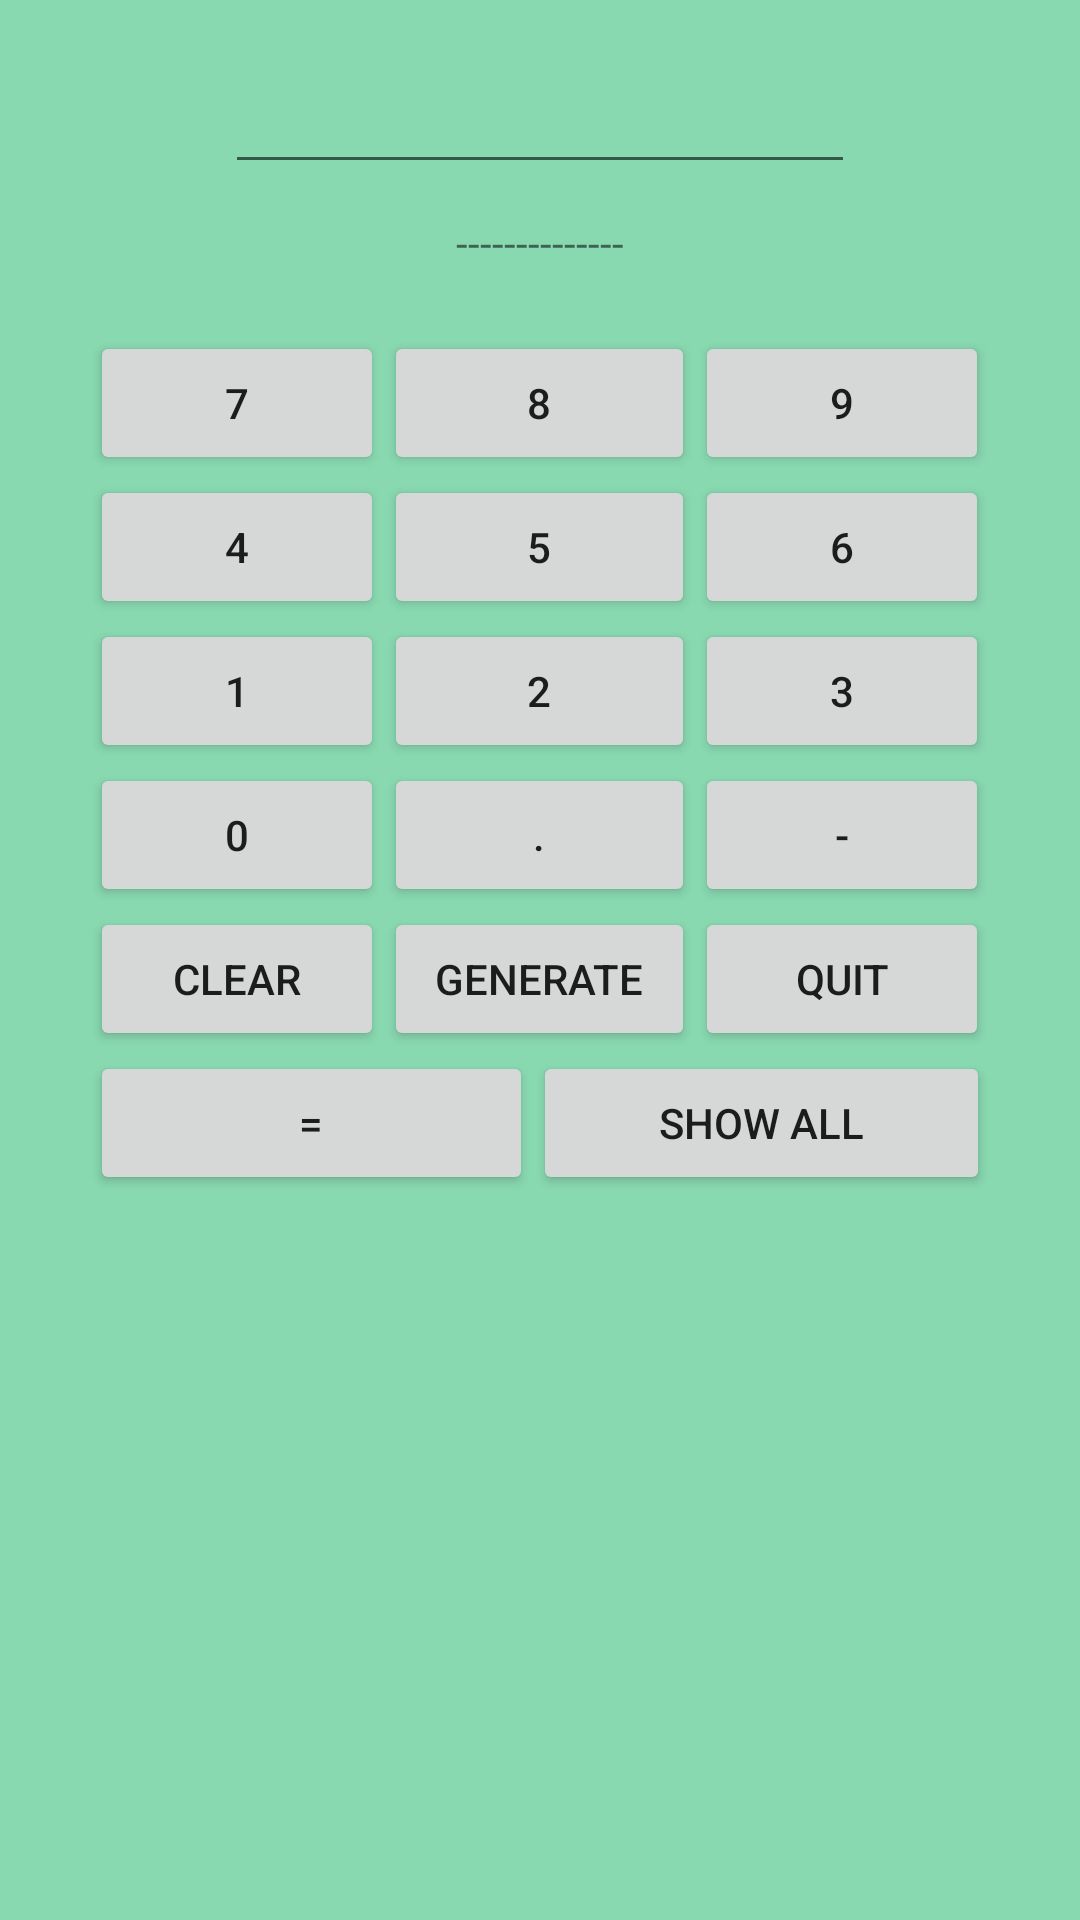

Reconstruct the res/layout file that produces this screen, plus the resources it refers to.
<!-- AndroidManifest.xml: application theme AppTheme -->
<!-- res/layout/activity_main.xml -->
<?xml version="1.0" encoding="utf-8"?>
<android.support.constraint.ConstraintLayout
    xmlns:android="http://schemas.android.com/apk/res/android"
    xmlns:app="http://schemas.android.com/apk/res-auto"
    xmlns:tools="http://schemas.android.com/tools"
    android:layout_width="match_parent"
    android:layout_height="match_parent"
    tools:context=".MainActivity"
    android:background="#88d8b0">


    <LinearLayout
        android:id="@+id/FL"
        android:layout_width="match_parent"
        android:layout_height="wrap_content"
        android:orientation="vertical"
        app:layout_constraintTop_toTopOf="parent"
        app:layout_constraintLeft_toLeftOf="parent"
        app:layout_constraintRight_toRightOf="parent">


        <EditText
            android:id="@+id/inputText"
            android:layout_width="wrap_content"
            android:layout_height="wrap_content"
            android:layout_weight="1"
            android:ems="10"
            android:inputType="textPersonName"
            android:layout_gravity="center"
           android:layout_marginTop="20dp" />

        <TextView
            android:id="@+id/textView"
            android:layout_width="wrap_content"
            android:layout_height="wrap_content"
            android:layout_weight="1"
            android:text="--------------"
            android:layout_gravity="center"
            android:layout_marginTop="10dp"/>


    </LinearLayout>

    <TableLayout
        android:id="@+id/TL"
        android:layout_width="wrap_content"
        android:layout_height="wrap_content"
        android:stretchColumns="*"
        app:layout_constraintTop_toBottomOf="@+id/FL"
        android:paddingLeft="30dp"
        android:paddingRight="30dp"
        android:layout_marginTop="20dp">

        <TableRow
            android:layout_width="match_parent"
            android:layout_height="0dp"
            android:layout_weight="1">

            <Button
                android:id="@+id/seven"
                android:text="@string/seven"
                >
            </Button>

            <Button
                android:id="@+id/eight"
                android:text="@string/eight"></Button>
            <Button
                android:id="@+id/nine"
                android:text="@string/nine"></Button>

        </TableRow>

        <TableRow
            android:layout_width="match_parent"
            android:layout_height="0dp"
            android:layout_weight="1">
            <Button
                android:id="@+id/four"
                android:text="@string/four"
                ></Button>
            <Button
                android:id="@+id/five"
                android:text="@string/five"></Button>
            <Button
                android:id="@+id/six"
                android:text="@string/six"></Button>
        </TableRow>

        <TableRow
            android:layout_width="match_parent"
            android:layout_height="0dp"
            android:layout_weight="1">

            <Button
                android:id="@+id/one"
                android:text="@string/one"></Button>
            <Button
                android:id="@+id/two"
                android:text="@string/two"></Button>
            <Button
                android:id="@+id/three"
                android:text="@string/three"></Button>
        </TableRow>

        <TableRow
            android:layout_width="match_parent"
            android:layout_height="0dp"
            android:layout_weight="1">

            <Button
                android:id="@+id/zero"
                android:text="@string/zero"></Button>
            <Button
                android:id="@+id/dot"
                android:text="@string/dot"></Button>
            <Button
                android:id="@+id/dash"
                android:text="@string/dash"
                ></Button>
        </TableRow>

        <TableRow
            android:layout_width="match_parent"
            android:layout_height="0dp"
            android:layout_weight="1">

            <Button
                android:id="@+id/clear"
                android:text="@string/clear"></Button>
            <Button
                android:id="@+id/generate"
                android:text="@string/generate"></Button>
            <Button
                android:id="@+id/quit"
                android:text="@string/quit"></Button>

        </TableRow>
    </TableLayout>

    <LinearLayout
        android:id="@+id/bottomLayer"
        android:layout_width="match_parent"
        android:layout_height="wrap_content"
        android:orientation="horizontal"
        app:layout_constraintTop_toBottomOf="@+id/TL"
        android:paddingRight="30dp"
        android:paddingLeft="30dp"
        >

        <Button
            android:id="@+id/equals"
            android:layout_width="wrap_content"
            android:layout_height="wrap_content"
            android:layout_weight="1"
            android:text="@string/equal" />

        <Button
            android:id="@+id/showAll"
            android:layout_width="wrap_content"
            android:layout_height="wrap_content"
            android:layout_weight="1"
            android:text="@string/show_all" />


    </LinearLayout>

    <Spinner
        android:id="@+id/spinner"
        android:layout_width="match_parent"
        android:layout_height="wrap_content"
        app:layout_constraintTop_toBottomOf="@id/bottomLayer"
        android:layout_marginTop="15dp"
        app:layout_constraintStart_toStartOf="@id/bottomLayer"
        app:layout_constraintEnd_toEndOf="@id/bottomLayer"
        android:layout_marginLeft="33dp"
        android:layout_marginRight="33dp"
        android:background="#ff6f69"/>


</android.support.constraint.ConstraintLayout>
<!-- resources referenced by this layout -->
<resources>
  <string name="clear">Clear</string>
  <string name="dash">-</string>
  <string name="dot">.</string>
  <string name="eight">8</string>
  <string name="equal">=</string>
  <string name="five">5</string>
  <string name="four">4</string>
  <string name="generate">Generate</string>
  <string name="nine">9</string>
  <string name="one">1</string>
  <string name="quit">Quit</string>
  <string name="seven">7</string>
  <string name="show_all">Show All</string>
  <string name="six">6</string>
  <string name="three">3</string>
  <string name="two">2</string>
  <string name="zero">0</string>
  <style name="AppTheme" parent="Theme.AppCompat.Light.DarkActionBar">
          
          <item name="colorPrimary">@color/colorPrimary</item>
          <item name="colorPrimaryDark">@color/colorPrimaryDark</item>
          <item name="colorAccent">@color/colorAccent</item>
      </style>
  <!-- not gathered from this repository: default colours our renderer supplied (Android Studio template values) -->
  <color name="colorPrimary">#FF6200EE</color>
  <color name="colorPrimaryDark">#FF3700B3</color>
  <color name="colorAccent">#FF03DAC5</color>
</resources>
